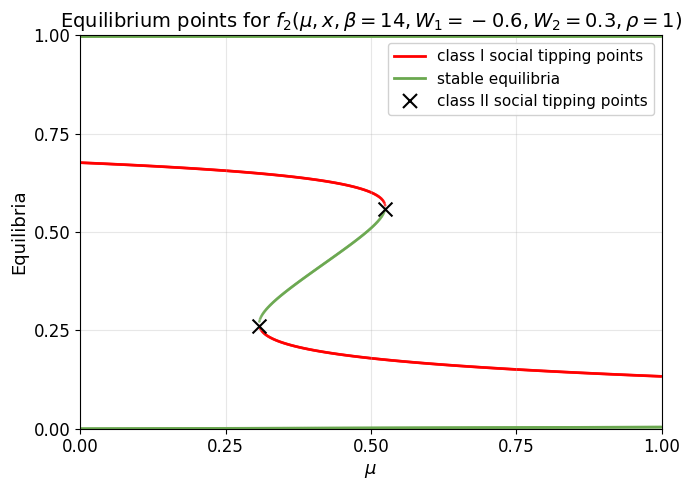

Generate this figure with matplotlib:
"""
Bifurcation diagram generator for varying μ parameter.

Parameters: β=14, ρ=1, W₁=-0.6, W₂=0.3
"""

import numpy as np
import matplotlib.pyplot as plt
from scipy.optimize import brentq
from pathlib import Path
from matplotlib.lines import Line2D

# Set Arial font globally
plt.rcParams['font.family'] = 'sans-serif'
plt.rcParams['font.sans-serif'] = ['Arial']
plt.rcParams['axes.unicode_minus'] = False

# Default parameters
DEFAULT_PARAMS = {
    'mu': 0.54,
    'beta': 14,
    'rho': 1,
    'W1': -0.6,
    'W2': 0.3,
}


def response(x, mu, beta, rho, W1, W2):
    """Response function f(x)."""
    mu2 = 1 - mu
    exp1 = np.exp(beta * (W1 + rho * (1 - 2*x)))
    exp2 = np.exp(beta * (W2 + rho * (1 - 2*x)))
    return mu / (1 + exp1) + mu2 / (1 + exp2)


def fixed_point_equation(x, mu, beta, rho, W1, W2):
    """g(x) = f(x) - x."""
    return response(x, mu, beta, rho, W1, W2) - x


def response_derivative(x, mu, beta, rho, W1, W2):
    """Derivative f'(x) for stability analysis."""
    mu2 = 1 - mu
    exp1 = np.exp(beta * (W1 + rho * (1 - 2*x)))
    exp2 = np.exp(beta * (W2 + rho * (1 - 2*x)))
    d1 = 2 * beta * rho * mu * exp1 / (1 + exp1)**2
    d2 = 2 * beta * rho * mu2 * exp2 / (1 + exp2)**2
    return d1 + d2


def find_fixed_points(mu, beta, rho, W1, W2, n_guess=200):
    """Find all fixed points in [0, 1] by scanning for sign changes."""
    x_grid = np.linspace(0, 1, n_guess)
    g_values = fixed_point_equation(x_grid, mu, beta, rho, W1, W2)
    
    fixed_points = []
    for i in range(len(x_grid) - 1):
        # Detect sign change OR boundary root (where g(x) = 0 at endpoint)
        # Using <= catches roots at grid boundaries like x=1 where g(1)=0
        if g_values[i] * g_values[i+1] <= 0:
            try:
                root = brentq(fixed_point_equation, x_grid[i], x_grid[i+1],
                              args=(mu, beta, rho, W1, W2))
                fp_deriv = response_derivative(root, mu, beta, rho, W1, W2)
                is_stable = abs(fp_deriv) < 1
                if not any(abs(root - fp[0]) < 1e-6 for fp in fixed_points):
                    fixed_points.append((root, is_stable))
            except ValueError:
                pass
    return sorted(fixed_points, key=lambda x: x[0])


def find_turning_points(param_values, all_fixed_points, tolerance=0.08):
    """
    Find turning points by tracking branches across parameter values.
    A turning point (class II STP) occurs when a fixed point has no
    continuation at the next parameter value - i.e., the branch ends.
    
    Parameters
    ----------
    param_values : array
        Array of parameter values
    all_fixed_points : list of lists
        List of fixed points at each parameter value
    tolerance : float
        Maximum distance in x to consider two points as the same branch
    
    Returns
    -------
    list of tuples
        (param_value, fixed_point) for each turning point
    """
    turning_points = []
    
    for i in range(len(param_values) - 1):
        p_curr = param_values[i]
        p_next = param_values[i + 1]
        fps_curr = all_fixed_points[i]
        fps_next = all_fixed_points[i + 1]
        
        # Check which branches end at this step (present at i, absent at i+1)
        for fp_curr, _ in fps_curr:
            has_continuation = False
            for fp_next, _ in fps_next:
                if abs(fp_curr - fp_next) < tolerance:
                    has_continuation = True
                    break
            if not has_continuation:
                # This branch ended here
                turning_points.append((p_curr, fp_curr))
        
        # Check which branches start at this step (absent at i, present at i+1)
        for fp_next, _ in fps_next:
            has_origin = False
            for fp_curr, _ in fps_curr:
                if abs(fp_curr - fp_next) < tolerance:
                    has_origin = True
                    break
            if not has_origin:
                # This branch started here
                turning_points.append((p_next, fp_next))
    
    # Remove duplicates (within small parameter tolerance)
    unique_turning = []
    for tp in turning_points:
        if not any(abs(tp[0] - utp[0]) < 0.05 and abs(tp[1] - utp[1]) < 0.05 
                   for utp in unique_turning):
            unique_turning.append(tp)
    
    return unique_turning


def generate_diagram(output_path='figures/bifurcation_mu.png'):
    """Generate bifurcation diagram for varying μ."""
    params = DEFAULT_PARAMS.copy()
    param_range = (0, 1)
    n_points = 1000
    n_guess = 200
    
    param_values = np.linspace(param_range[0], param_range[1], n_points)
    
    stable_x, stable_y = [], []
    unstable_x, unstable_y = [], []
    all_fixed_points = []
    
    for p_val in param_values:
        p = params.copy()
        p['mu'] = p_val
        fps = find_fixed_points(**p, n_guess=n_guess)
        all_fixed_points.append(fps)
        for fp, is_stable in fps:
            if is_stable:
                stable_x.append(p_val)
                stable_y.append(fp)
            else:
                unstable_x.append(p_val)
                unstable_y.append(fp)
    
    # Find turning points
    turning_points = find_turning_points(param_values, all_fixed_points)
    turning_x = [tp[0] for tp in turning_points]
    turning_y = [tp[1] for tp in turning_points]
    
    # Split stable points by branch using turning point thresholds
    if turning_points:
        lower_knee = min(turning_y)
        upper_knee = max(turning_y)
        
        bottom_stable_x = [sx for sx, sy in zip(stable_x, stable_y) if sy < lower_knee]
        bottom_stable_y = [sy for sy in stable_y if sy < lower_knee]
        top_stable_x = [sx for sx, sy in zip(stable_x, stable_y) if sy > upper_knee]
        top_stable_y = [sy for sy in stable_y if sy > upper_knee]
        middle_stable_x = [sx for sx, sy in zip(stable_x, stable_y) 
                          if lower_knee <= sy <= upper_knee]
        middle_stable_y = [sy for sy in stable_y if lower_knee <= sy <= upper_knee]
    else:
        bottom_stable_x, bottom_stable_y = stable_x, stable_y
        top_stable_x, top_stable_y = [], []
        middle_stable_x, middle_stable_y = [], []
    
    # Plot
    fig, ax = plt.subplots(figsize=(7, 5), dpi=100)
    
    # Plot curves
    if unstable_x:
        ax.scatter(unstable_x, unstable_y, c='red', s=4, alpha=0.7, 
                   zorder=1, edgecolors='none')
    
    # Bottom branch - thinner
    if bottom_stable_x:
        ax.scatter(bottom_stable_x, bottom_stable_y, c='#6aa84f', s=4, alpha=0.7,
                   zorder=2, edgecolors='none')
    
    # Top branch - thicker
    if top_stable_x:
        ax.scatter(top_stable_x, top_stable_y, c='#6aa84f', s=12, alpha=0.7,
                   zorder=2, edgecolors='none')
    
    # Middle segment - thin (if any stable points there)
    if middle_stable_x:
        ax.scatter(middle_stable_x, middle_stable_y, c='#6aa84f', s=4, alpha=0.7,
                   zorder=2, edgecolors='none')
    
    # Turning points - thinner x marks matching legend size
    if turning_x:
        ax.scatter(turning_x, turning_y, c='black', s=100, marker='x', 
                   linewidths=1.5, zorder=3)
    
    # Labels and title (reduced font sizes)
    ax.set_xlabel(r'$\mu$', fontsize=13)
    ax.set_ylabel('Equilibria', fontsize=13)
    ax.set_title(r'Equilibrium points for $f_2(\mu, x, \beta=14, W_1=-0.6, W_2=0.3, \rho=1)$', 
                 fontsize=14)
    ax.set_xlim(param_range)
    ax.set_ylim(0, 1)
    ax.tick_params(axis='both', labelsize=12)
    
    # Grid with 0.25 step
    ax.set_xticks(np.arange(0, 1.01, 0.25))
    ax.set_yticks(np.arange(0, 1.01, 0.25))
    
    # Legend with lines
    legend_elements = [
        Line2D([0], [0], color='red', lw=2, label='class I social tipping points'),
        Line2D([0], [0], color='#6aa84f', lw=2, label='stable equilibria'),
        Line2D([0], [0], color='black', marker='x', markersize=10, markeredgewidth=1.5,
               linestyle='None', label='class II social tipping points')
    ]
    ax.legend(handles=legend_elements, loc='upper right', fontsize=11, framealpha=0.9)
    
    ax.grid(True, alpha=0.3)
    plt.tight_layout()
    
    if output_path:
        Path(output_path).parent.mkdir(parents=True, exist_ok=True)
        plt.savefig(output_path, dpi=100, bbox_inches='tight', 
                    facecolor='white', edgecolor='none')
        print(f"Saved: {output_path}")
    
    return fig, ax


if __name__ == '__main__':
    generate_diagram()
